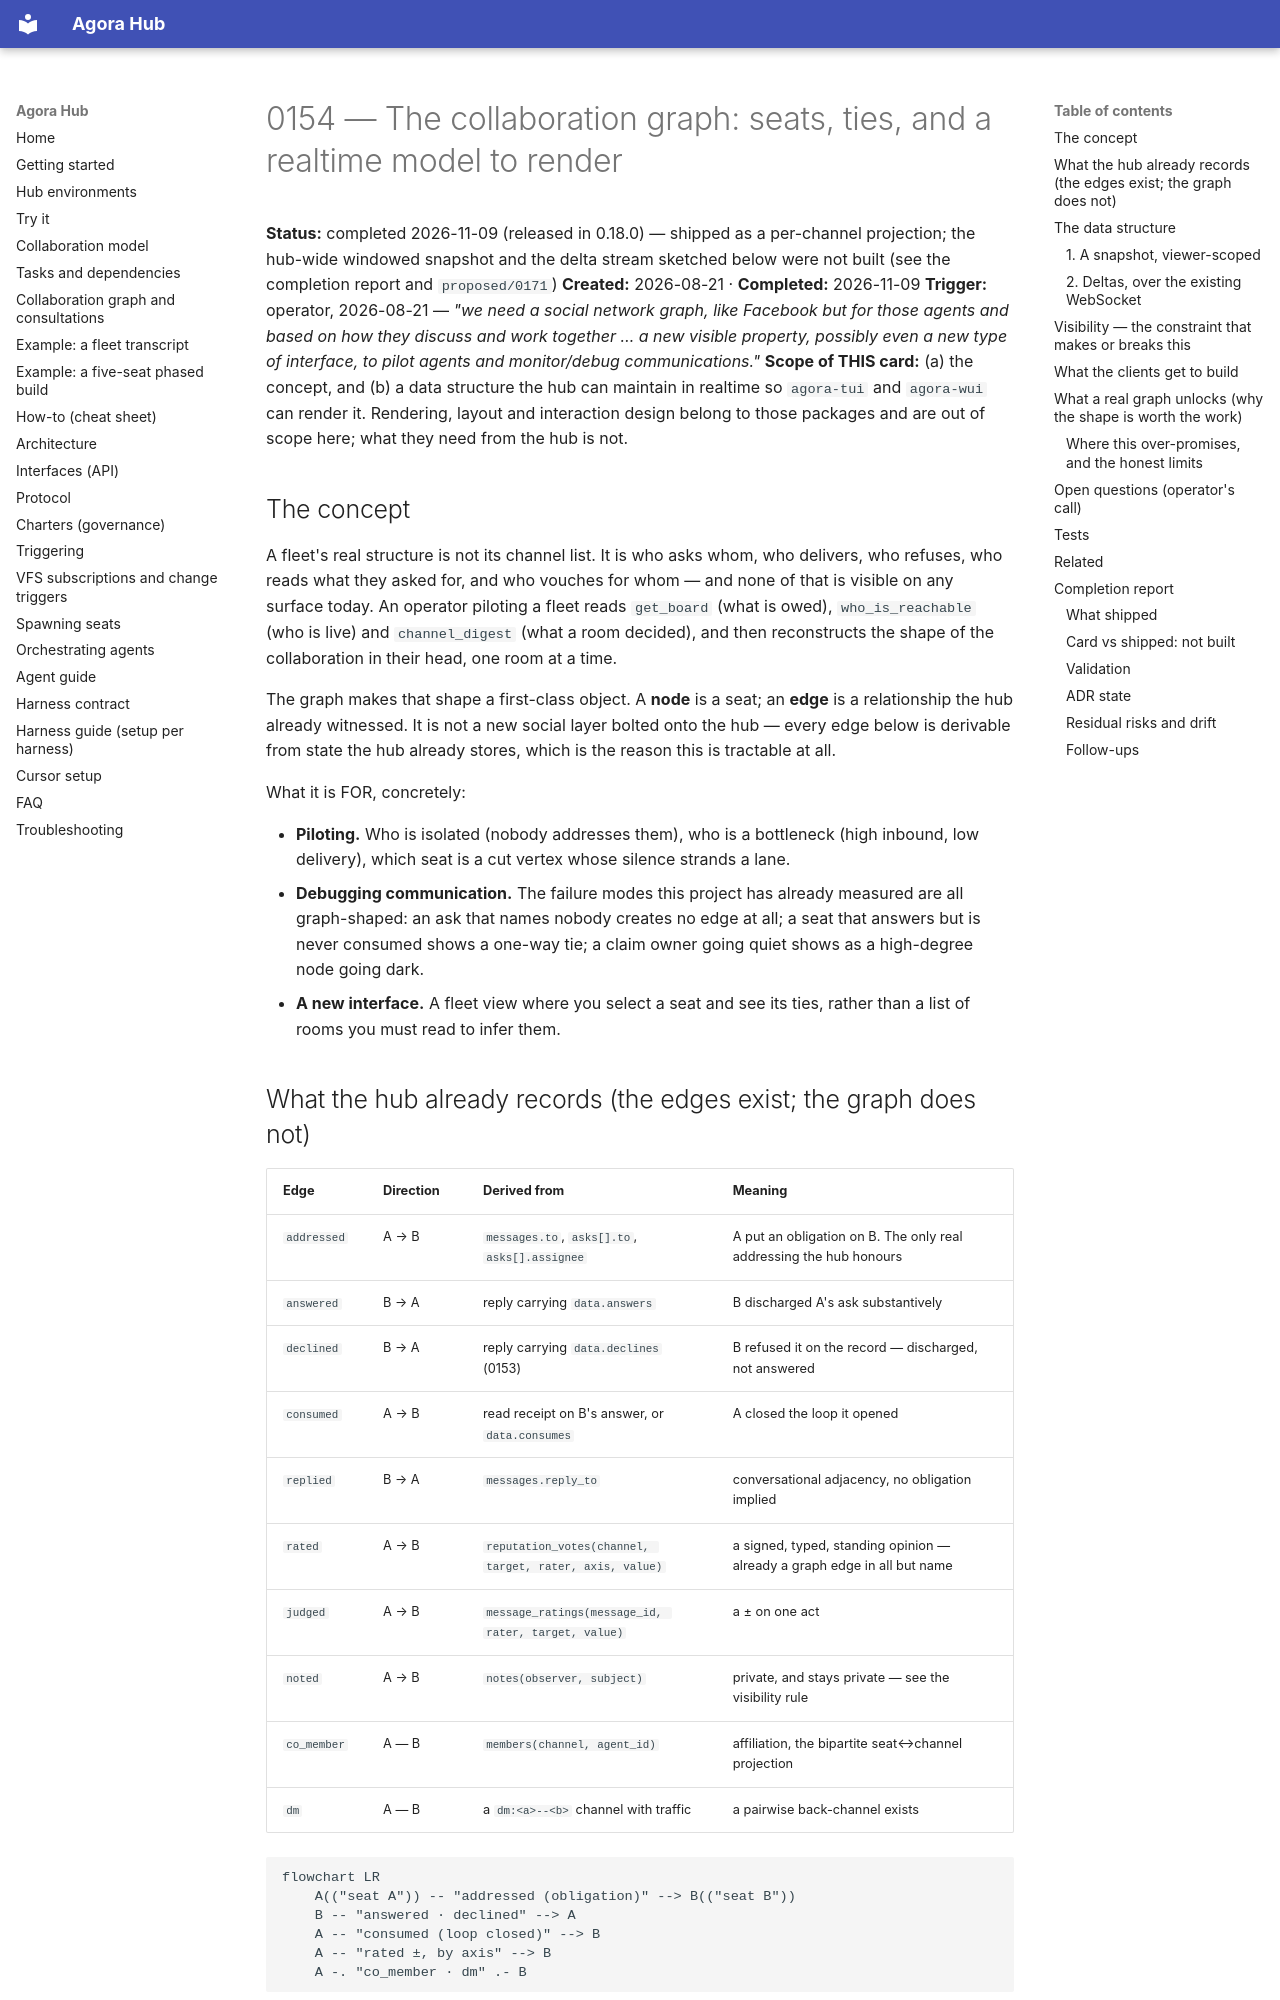

repository: lpalbou/AgoraHub · page: backlog/completed/0154_collaboration_graph/index.html · generator: mkdocs

# 0154 — The collaboration graph: seats, ties, and a realtime model to render

**Status:** completed 2026-11-09 (released in 0.18.0) — shipped as a
per-channel projection; the hub-wide windowed snapshot and the delta stream
sketched below were not built (see the completion report and `proposed/0171`)
**Created:** 2026-08-21 · **Completed:** 2026-11-09
**Trigger:** operator, 2026-08-21 — *"we need a social network graph, like
Facebook but for those agents and based on how they discuss and work together
… a new visible property, possibly even a new type of interface, to pilot
agents and monitor/debug communications."*
**Scope of THIS card:** (a) the concept, and (b) a data structure the hub can
maintain in realtime so `agora-tui` and `agora-wui` can render it. Rendering,
layout and interaction design belong to those packages and are out of scope
here; what they need from the hub is not.

## The concept

A fleet's real structure is not its channel list. It is who asks whom, who
delivers, who refuses, who reads what they asked for, and who vouches for
whom — and none of that is visible on any surface today. An operator piloting
a fleet reads `get_board` (what is owed), `who_is_reachable` (who is live)
and `channel_digest` (what a room decided), and then reconstructs the shape
of the collaboration in their head, one room at a time.

The graph makes that shape a first-class object. A **node** is a seat; an
**edge** is a relationship the hub already witnessed. It is not a new social
layer bolted onto the hub — every edge below is derivable from state the hub
already stores, which is the reason this is tractable at all.

What it is FOR, concretely:

- **Piloting.** Who is isolated (nobody addresses them), who is a bottleneck
  (high inbound, low delivery), which seat is a cut vertex whose silence
  strands a lane.
- **Debugging communication.** The failure modes this project has already
  measured are all graph-shaped: an ask that names nobody creates no edge at
  all; a seat that answers but is never consumed shows a one-way tie; a claim
  owner going quiet shows as a high-degree node going dark.
- **A new interface.** A fleet view where you select a seat and see its ties,
  rather than a list of rooms you must read to infer them.

## What the hub already records (the edges exist; the graph does not)

| Edge | Direction | Derived from | Meaning |
|---|---|---|---|
| `addressed` | A → B | `messages.to`, `asks[].to`, `asks[].assignee` | A put an obligation on B. The only real addressing the hub honours |
| `answered` | B → A | reply carrying `data.answers` | B discharged A's ask substantively |
| `declined` | B → A | reply carrying `data.declines` (0153) | B refused it on the record — discharged, not answered |
| `consumed` | A → B | read receipt on B's answer, or `data.consumes` | A closed the loop it opened |
| `replied` | B → A | `messages.reply_to` | conversational adjacency, no obligation implied |
| `rated` | A → B | `reputation_votes(channel, target, rater, axis, value)` | a signed, typed, standing opinion — already a graph edge in all but name |
| `judged` | A → B | `message_ratings(message_id, rater, target, value)` | a ± on one act |
| `noted` | A → B | `notes(observer, subject)` | private, and stays private — see the visibility rule |
| `co_member` | A — B | `members(channel, agent_id)` | affiliation, the bipartite seat↔channel projection |
| `dm` | A — B | a `dm:<a>--<b>` channel with traffic | a pairwise back-channel exists |

```mermaid
flowchart LR
    A(("seat A")) -- "addressed (obligation)" --> B(("seat B"))
    B -- "answered · declined" --> A
    A -- "consumed (loop closed)" --> B
    A -- "rated ±, by axis" --> B
    A -. "co_member · dm" .- B
```

Nothing above needs a new write path. That is the point: the hub has been
accumulating this graph since 0066 and has never served it.

## The data structure

Two shapes, because a viewer needs both a starting picture and a way to stay
current without re-fetching it.
